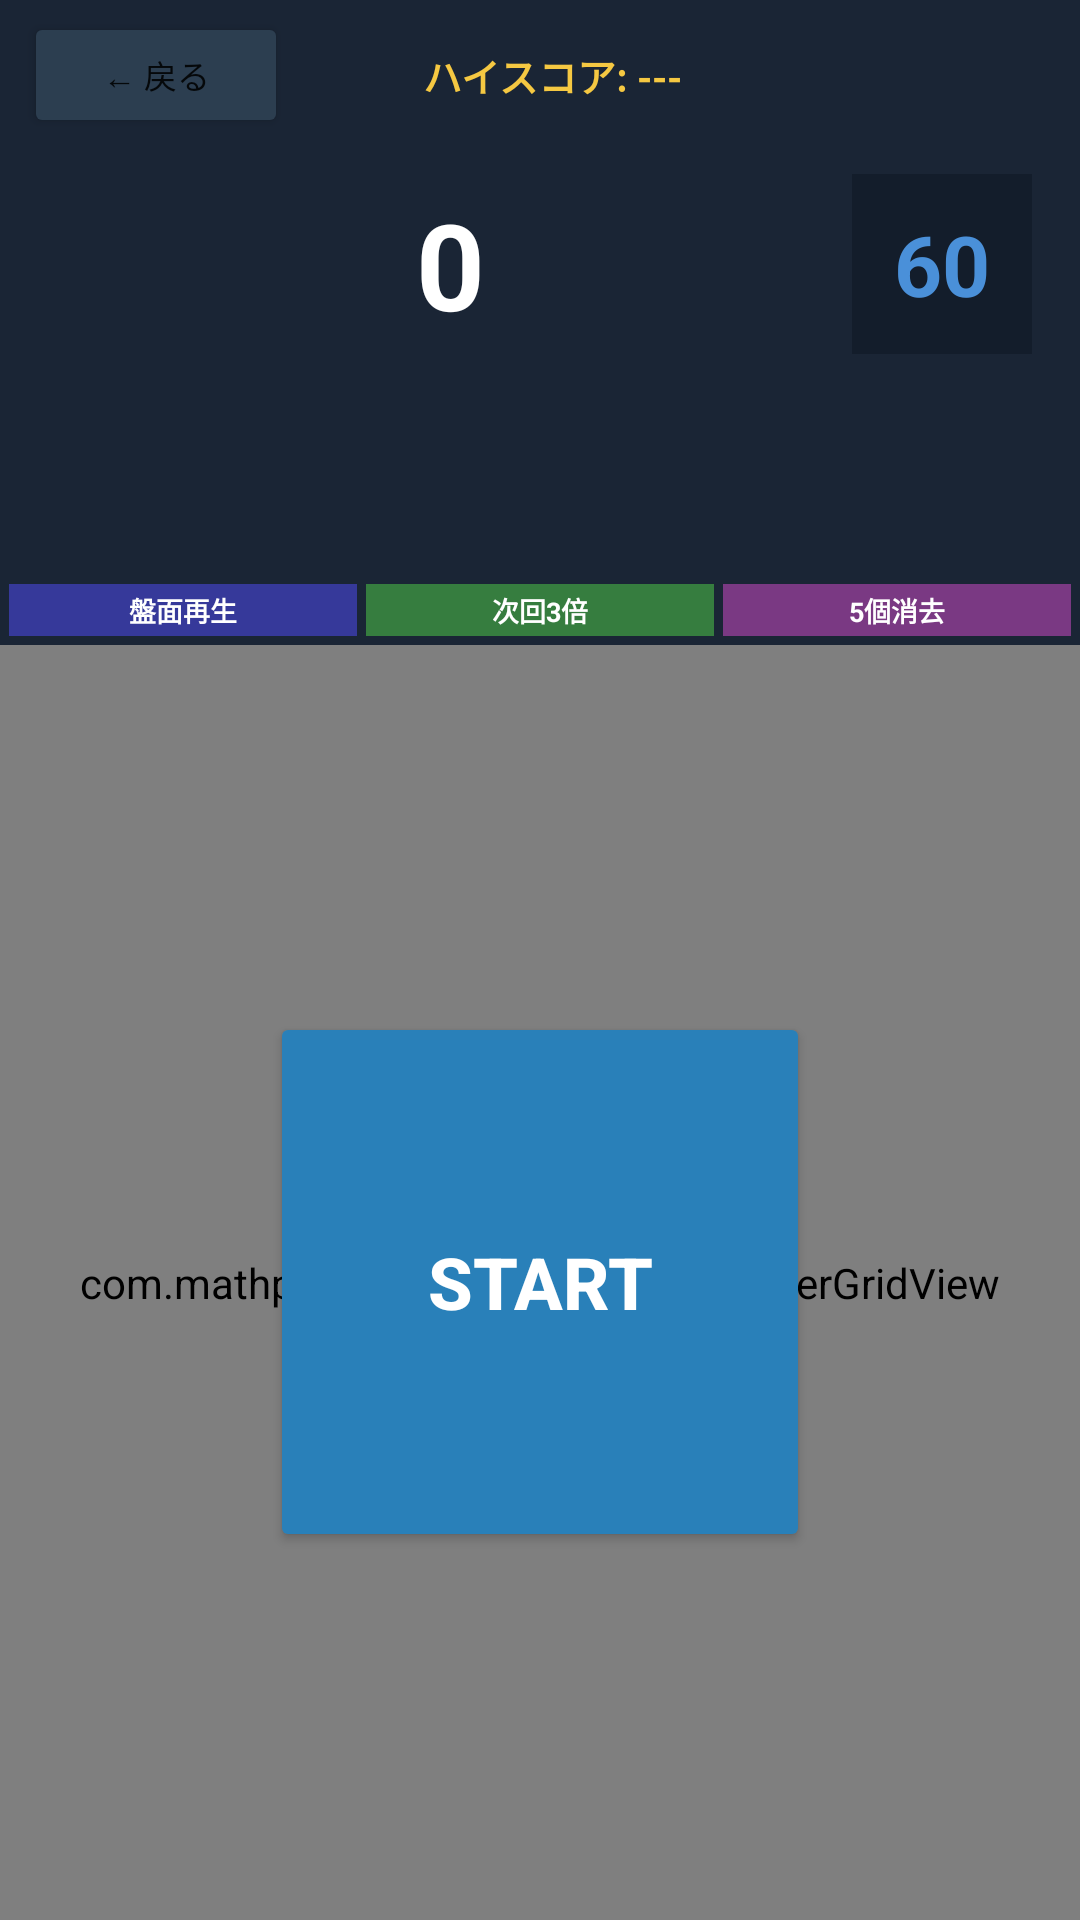

Here is an Android app screen rendered from its layout file. Give the layout XML and the strings, colors and styles it references.
<!-- AndroidManifest.xml: application theme Theme.MathPuzzleGame -->
<!-- res/layout/activity_training.xml -->
<?xml version="1.0" encoding="utf-8"?>
<LinearLayout xmlns:android="http://schemas.android.com/apk/res/android"
    android:layout_width="match_parent"
    android:layout_height="match_parent"
    android:orientation="vertical"
    android:background="@color/bg_dark">

    
    <LinearLayout
        android:layout_width="match_parent"
        android:layout_height="wrap_content"
        android:orientation="horizontal"
        android:gravity="center_vertical"
        android:paddingStart="8dp"
        android:paddingEnd="8dp"
        android:paddingTop="4dp"
        android:paddingBottom="4dp"
        android:background="@color/bg_panel">

        <Button
            android:id="@+id/btnBack"
            android:layout_width="wrap_content"
            android:layout_height="42dp"
            android:text="← 戻る"
            android:textSize="11sp"
            android:backgroundTint="@color/btn_secondary" />

        <TextView
            android:id="@+id/tvHighScore"
            android:layout_width="0dp"
            android:layout_height="wrap_content"
            android:layout_weight="1"
            android:gravity="center"
            android:text="ハイスコア: ---"
            android:textColor="@color/gold"
            android:textSize="13sp"
            android:textStyle="bold" />

        <View
            android:layout_width="80dp"
            android:layout_height="1dp" />

    </LinearLayout>

    
    <LinearLayout
        android:layout_width="match_parent"
        android:layout_height="wrap_content"
        android:orientation="horizontal"
        android:gravity="center_vertical"
        android:paddingStart="16dp"
        android:paddingEnd="16dp"
        android:paddingTop="8dp"
        android:paddingBottom="8dp"
        android:background="@color/bg_panel">

        <TextView
            android:id="@+id/tvScore"
            android:layout_width="0dp"
            android:layout_height="wrap_content"
            android:layout_weight="1"
            android:text="0"
            android:textSize="40sp"
            android:textColor="#FFFFFF"
            android:textStyle="bold"
            android:gravity="center" />

        <TextView
            android:id="@+id/tvTimer"
            android:layout_width="60dp"
            android:layout_height="60dp"
            android:gravity="center"
            android:text="60"
            android:textSize="28sp"
            android:textStyle="bold"
            android:textColor="@color/timer_normal"
            android:background="@color/bg_enemy_area" />

    </LinearLayout>

    
    <LinearLayout
        android:layout_width="match_parent"
        android:layout_height="wrap_content"
        android:orientation="horizontal"
        android:background="@color/bg_panel"
        android:padding="3dp">

        <FrameLayout
            android:id="@+id/panelChar1"
            android:layout_width="0dp"
            android:layout_height="83dp"
            android:layout_weight="1"
            android:layout_marginEnd="3dp">

            <ImageView
                android:id="@+id/ivChar1"
                android:layout_width="match_parent"
                android:layout_height="match_parent"
                android:scaleType="centerCrop" />

            <TextView
                android:layout_width="match_parent"
                android:layout_height="wrap_content"
                android:layout_gravity="bottom"
                android:text="盤面再生"
                android:textSize="9sp"
                android:textColor="#FFFFFF"
                android:textStyle="bold"
                android:gravity="center"
                android:background="#AA4444CC"
                android:padding="2dp" />
        </FrameLayout>

        <FrameLayout
            android:id="@+id/panelChar2"
            android:layout_width="0dp"
            android:layout_height="83dp"
            android:layout_weight="1"
            android:layout_marginEnd="3dp">

            <ImageView
                android:id="@+id/ivChar2"
                android:layout_width="match_parent"
                android:layout_height="match_parent"
                android:scaleType="centerCrop" />

            <TextView
                android:layout_width="match_parent"
                android:layout_height="wrap_content"
                android:layout_gravity="bottom"
                android:text="次回3倍"
                android:textSize="9sp"
                android:textColor="#FFFFFF"
                android:textStyle="bold"
                android:gravity="center"
                android:background="#AA44AA44"
                android:padding="2dp" />
        </FrameLayout>

        <FrameLayout
            android:id="@+id/panelChar3"
            android:layout_width="0dp"
            android:layout_height="83dp"
            android:layout_weight="1">

            <ImageView
                android:id="@+id/ivChar3"
                android:layout_width="match_parent"
                android:layout_height="match_parent"
                android:scaleType="centerCrop" />

            <TextView
                android:layout_width="match_parent"
                android:layout_height="wrap_content"
                android:layout_gravity="bottom"
                android:text="5個消去"
                android:textSize="9sp"
                android:textColor="#FFFFFF"
                android:textStyle="bold"
                android:gravity="center"
                android:background="#AAAA44AA"
                android:padding="2dp" />
        </FrameLayout>

    </LinearLayout>

    
    <FrameLayout
        android:layout_width="match_parent"
        android:layout_height="0dp"
        android:layout_weight="1">

        <ImageView
            android:id="@+id/ivHiddenImage"
            android:layout_width="match_parent"
            android:layout_height="match_parent"
            android:scaleType="centerCrop"
            android:background="@color/bg_dark" />

        <com.mathpuzzle.game.ui.battle.NumberGridView
            android:id="@+id/numberGridView"
            android:layout_width="match_parent"
            android:layout_height="match_parent"
            android:background="@android:color/transparent"
            android:layerType="hardware" />

        <Button
            android:id="@+id/btnStart"
            android:layout_width="180dp"
            android:layout_height="180dp"
            android:layout_gravity="center"
            android:text="START"
            android:textSize="24sp"
            android:textStyle="bold"
            android:textColor="#FFFFFF"
            android:backgroundTint="@color/btn_primary" />

    </FrameLayout>

</LinearLayout>
<!-- resources referenced by this layout -->
<resources>
  <color name="bg_dark">#0F1923</color>
  <color name="bg_enemy_area">#131D2B</color>
  <color name="bg_panel">#1A2535</color>
  <color name="btn_primary">#2980B9</color>
  <color name="btn_secondary">#2C3E50</color>
  <color name="gold">#F5C842</color>
  <color name="timer_normal">#4A90D9</color>
  <style name="Theme.MathPuzzleGame" parent="Theme.MaterialComponents.DayNight.DarkActionBar">
          <item name="colorPrimary">@color/bg_panel</item>
          <item name="colorPrimaryVariant">@color/bg_dark</item>
          <item name="colorOnPrimary">@color/text_primary</item>
          <item name="colorSecondary">@color/gold</item>
          <item name="colorOnSecondary">@color/bg_dark</item>
          <item name="android:statusBarColor">@color/bg_dark</item>
          <item name="android:windowBackground">@color/bg_dark</item>
          <item name="windowActionBar">false</item>
          <item name="windowNoTitle">true</item>
      </style>
  <color name="text_primary">#EAEAEA</color>
</resources>
